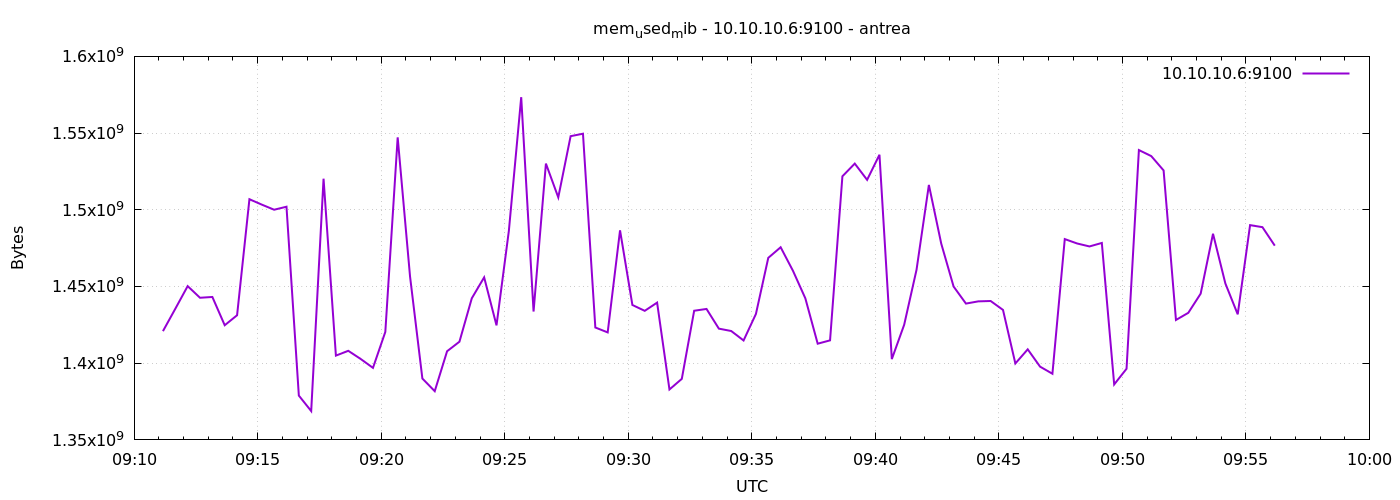

Source data for this figure (header and first rows):
1777885870	1420890112
1777885900	1435480064
1777885930	1450237952
1777885960	1442652160
1777885990	1443168256
1777886020	1424748544
1777886050	1431257088
1777886080	1506877440
1777886110	1503371264
1777886140	1500041216
1777886170	1501995008
1777886200	1378881536
1777886230	1368784896
1777886260	1520267264
1777886290	1404952576
1777886320	1408073728
1777886350	1402785792
1777886380	1396961280
1777886410	1420378112
1777886440	1547206656
1777886470	1456627712
1777886500	1389993984
1777886530	1381756928
1777886560	1407799296
1777886590	1414017024
1777886620	1442308096
1777886650	1455955968
1777886680	1424662528
1777886710	1486266368
1777886740	1573408768
1777886770	1433665536
1777886800	1530114048
1777886830	1508085760
1777886860	1547988992
1777886890	1549586432
1777886920	1423265792
1777886950	1420066816
1777886980	1486614528
1777887010	1437937664
1777887040	1434136576
1777887070	1439490048
1777887100	1382875136
1777887130	1389797376
1777887160	1434193920
1777887190	1435361280
1777887220	1422528512
1777887250	1420976128
1777887280	1414811648
1777887310	1432117248
1777887340	1468674048
1777887370	1475579904
1777887400	1460199424
1777887430	1442275328
1777887460	1412714496
1777887490	1414885376
1777887520	1521840128
1777887550	1530105856
1777887580	1519517696
1777887610	1535877120
1777887640	1402671104
1777887670	1425051648
... 30 more rows
